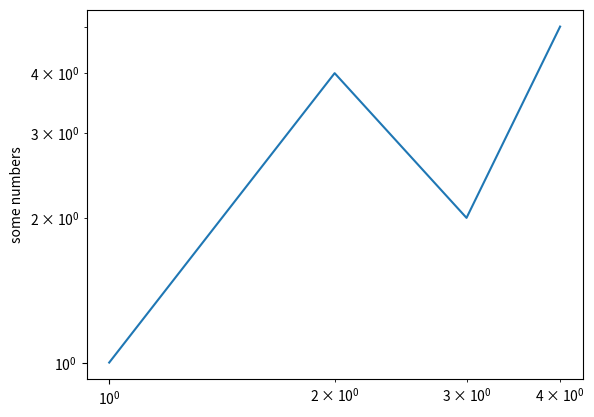

Write the Python code that produced this figure.
import matplotlib.pyplot as plt

plt.loglog([1, 2, 3, 4], [1, 4, 2, 5])
plt.ylabel('some numbers')
plt.show()
